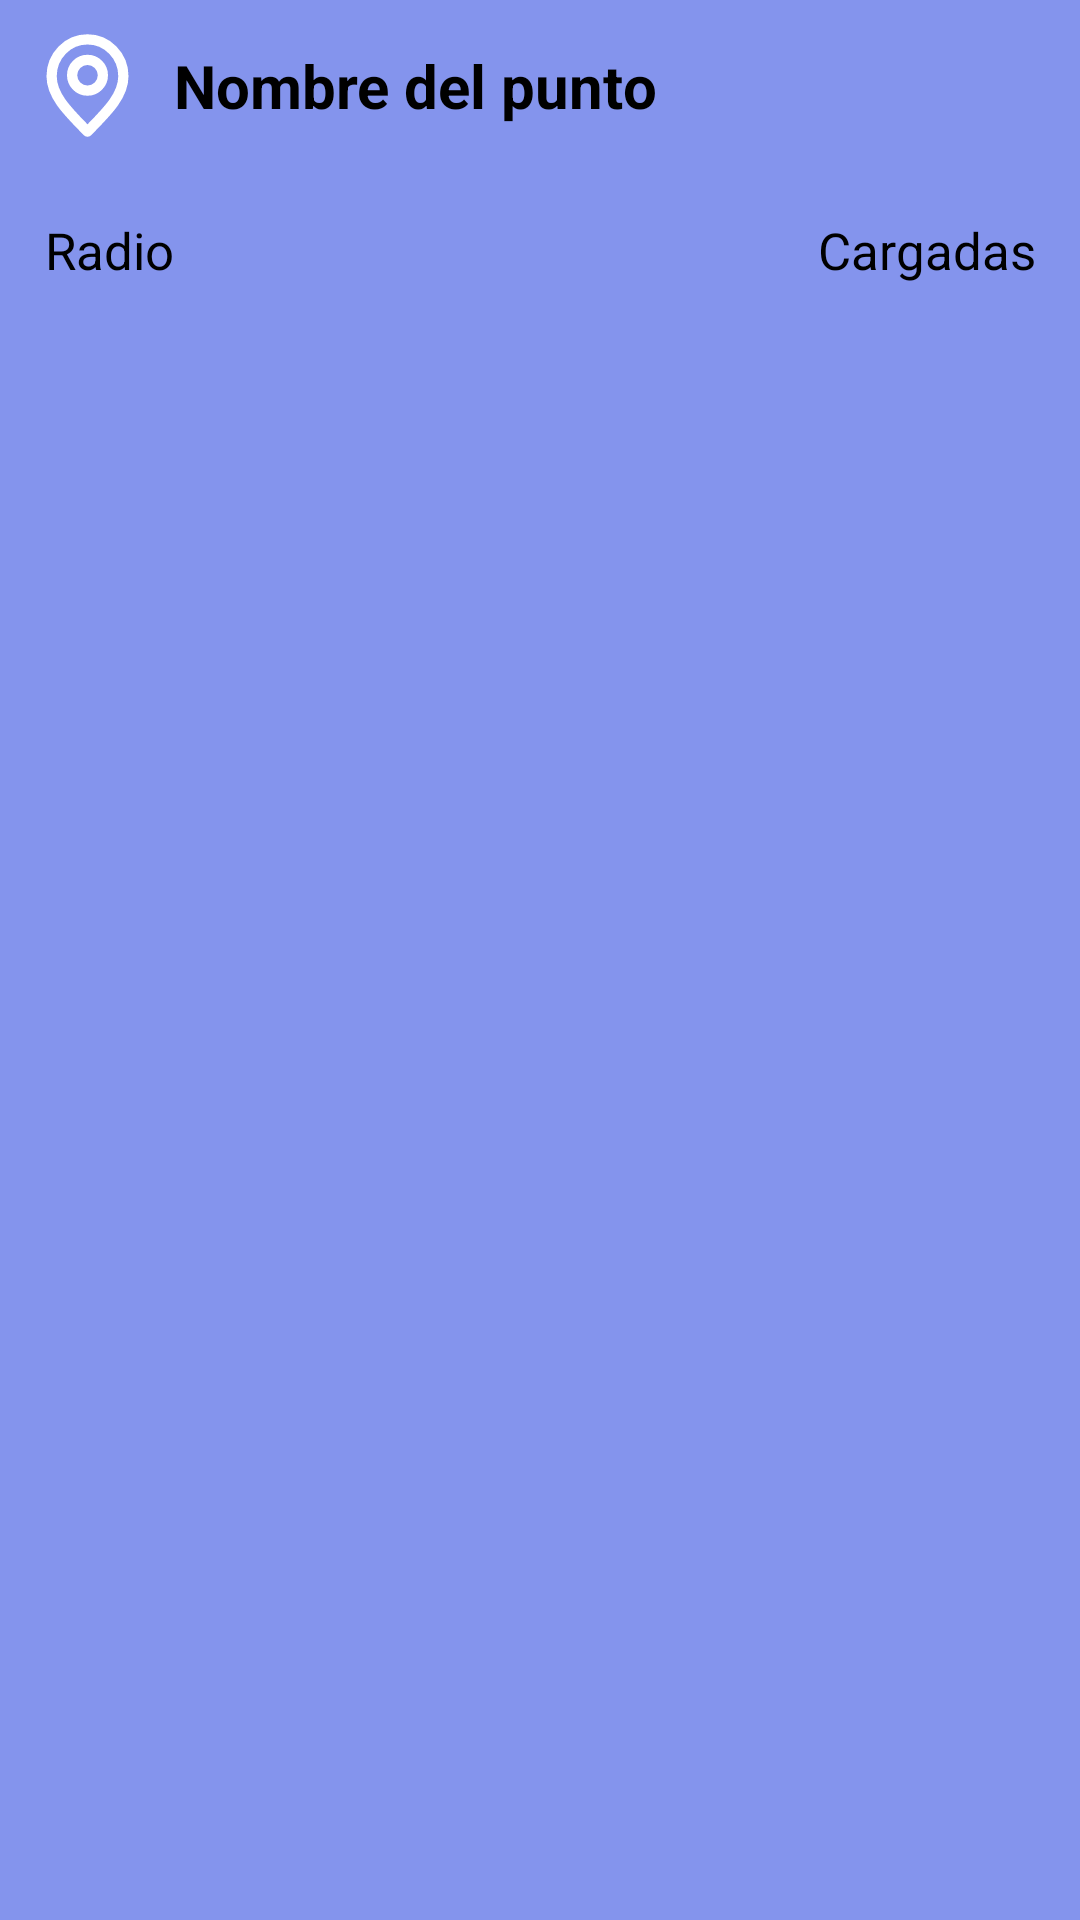

Layout XML and referenced resources for this Android screen:
<!-- AndroidManifest.xml: application theme Theme.Gasolineras -->
<!-- res/layout/activity_points_information.xml -->
<?xml version="1.0" encoding="utf-8"?>
<LinearLayout xmlns:android="http://schemas.android.com/apk/res/android"
    android:layout_width="match_parent"
    android:layout_height="wrap_content"
    android:background="#8494ed"
    android:orientation="vertical">

    <LinearLayout
        android:layout_width="match_parent"
        android:layout_height="wrap_content"
        android:orientation="horizontal"
        android:paddingBottom="15dp">

        <ImageView
            android:id="@+id/description_ip_image"
            android:layout_width="58dp"
            android:layout_height="match_parent"
            android:paddingVertical="8dp"
            android:src="@drawable/location"
            android:contentDescription="" />

        <TextView
            android:id="@+id/ip_name_tv"
            android:layout_width="wrap_content"
            android:layout_height="wrap_content"
            android:layout_weight="1"
            android:paddingVertical="15dp"
            android:text="Nombre del punto"
            android:textColor="#000000"
            android:textSize="20sp"
            android:textStyle="bold" />

    </LinearLayout>

    <LinearLayout
        android:layout_width="match_parent"
        android:layout_height="wrap_content"
        android:orientation="horizontal"
        android:paddingTop="0dp"
        android:paddingBottom="15dp">

        <TextView
            android:id="@+id/ip_radius_tv"
            android:layout_width="wrap_content"
            android:layout_height="wrap_content"
            android:layout_weight="1"
            android:paddingHorizontal="15dp"
            android:text="Radio"
            android:textColor="#000000"
            android:textSize="17sp" />

        <TextView
            android:id="@+id/ip_loaded_tv"
            android:layout_width="wrap_content"
            android:layout_height="wrap_content"
            android:layout_weight="1"
            android:paddingHorizontal="15dp"
            android:text="Cargadas"
            android:textAlignment="textEnd"
            android:textColor="#000000"
            android:textSize="17sp" />

    </LinearLayout>

</LinearLayout>
<!-- resources referenced by this layout -->
<resources>
  <!-- drawable location (drawable) -->
  <vector xmlns:android="http://schemas.android.com/apk/res/android"
      android:viewportWidth="24"
      android:viewportHeight="24"
      android:width="800dp"
      android:height="800dp">
      <path
          android:pathData="M12 21C15.5 17.4 19 14.1764 19 10.2C19 6.22355 15.866 3 12 3C8.13401 3 5 6.22355 5 10.2C5 14.1764 8.5 17.4 12 21Z"
          android:strokeColor="#FFFFFF"
          android:strokeWidth="2"
          android:strokeLineCap="round"
          android:strokeLineJoin="round" />
      <path
          android:pathData="M12 13C13.6569 13 15 11.6569 15 10C15 8.34315 13.6569 7 12 7C10.3431 7 9 8.34315 9 10C9 11.6569 10.3431 13 12 13Z"
          android:strokeColor="#FFFFFF"
          android:strokeWidth="2"
          android:strokeLineCap="round"
          android:strokeLineJoin="round" />
  </vector>
  <style name="Theme.Gasolineras" parent="Base.Theme.Gasolineras" />
  <style name="Base.Theme.Gasolineras" parent="Theme.Material3.DayNight.NoActionBar">
          
          <item name="colorPrimary">@color/colorPrimary</item>
          <item name="colorPrimaryDark">@color/colorPrimaryDark</item>
          <item name="colorAccent">@color/colorAccent</item>
  
      </style>
  <color name="colorPrimary">#3F51B5</color>
  <color name="colorPrimaryDark">#303F9F</color>
  <color name="colorAccent">#FF4081</color>
</resources>
